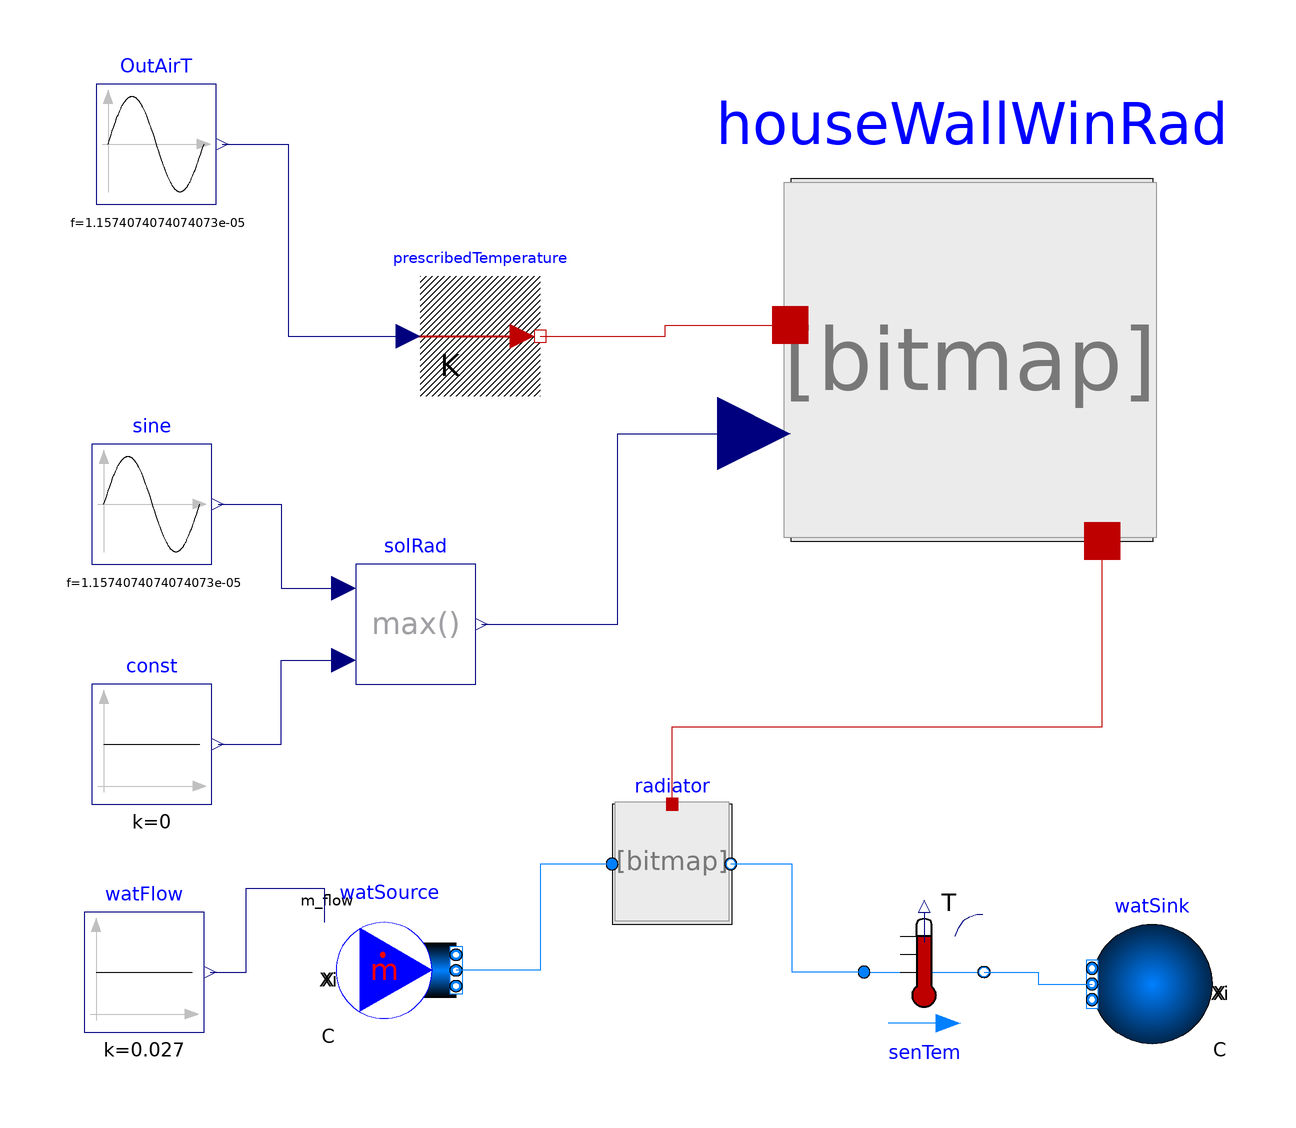

This picture is the connection diagram that the Modelica source below describes through its graphical annotations.

model Experiment3
    .Modelica.Thermal.HeatTransfer.Sources.PrescribedTemperature prescribedTemperature annotation(Placement(transformation(extent = {{-34.0,36.0},{-14.0,56.0}},origin = {0.0,0.0},rotation = 0.0)));
    .Modelica.Blocks.Sources.Sine OutAirT(offset = 273.15,phase = -1.57079632679489499834,f = 1 / 86400,amplitude = 5) annotation(Placement(transformation(extent = {{-88.0,68.0},{-68.0,88.0}},origin = {0.0,0.0},rotation = 0.0)));
    .Modelica.Blocks.Sources.Sine sine(amplitude = 100,f = 1 / 86400,phase = -1.57079632679489499834) annotation(Placement(transformation(extent = {{-88.67,8.0},{-68.67,28.0}},origin = {0.0,0.0},rotation = 0.0)));
    .Modelica.Blocks.Sources.Constant const(k = 0) annotation(Placement(transformation(extent = {{-88.67,-32.0},{-68.67,-12.0}},origin = {0.0,0.0},rotation = 0.0)));
    .Modelica.Blocks.Math.Max solRad annotation(Placement(transformation(extent = {{-44.67,-12.0},{-24.67,8.0}},origin = {0.0,0.0},rotation = 0.0)));
    .TrainingPack.Day2.SimpleHouse.Components.Radiator radiator annotation(Placement(transformation(extent = {{-2.0,-52.0},{18.0,-32.0}},origin = {0.0,0.0},rotation = 0.0)));
    .Modelica.Blocks.Sources.Constant watFlow(k = 0.027) annotation(Placement(transformation(extent = {{-90,-70},{-70,-50}},origin = {0,0},rotation = 0)));
    .Buildings.Fluid.Sources.MassFlowSource_T watSource(nPorts = 1,use_m_flow_in = true,redeclare package Medium = .Buildings.Media.Water,T = 333.15) annotation(Placement(transformation(extent = {{-48.0,-69.74},{-28.0,-49.74}},origin = {0.0,0.0},rotation = 0.0)));
    .Buildings.Fluid.Sources.Boundary_pT watSink(nPorts = 1,redeclare package Medium = .Buildings.Media.Water) annotation(Placement(transformation(extent = {{98.0,-72.0},{78.0,-52.0}},origin = {0.0,0.0},rotation = 0.0)));
    .Buildings.Fluid.Sensors.TemperatureTwoPort senTem(redeclare package Medium = .Buildings.Media.Water,m_flow_nominal = 0.027) annotation(Placement(transformation(extent = {{40.0,-70.0},{60.0,-50.0}},origin = {0.0,0.0},rotation = 0.0)));
    .TrainingPack.Day2.SimpleHouse.Building.HouseWallWinRad houseWallWinRad annotation(Placement(transformation(extent = {{27.82,11.82},{88.18,72.18}},origin = {0.0,0.0},rotation = 0.0)));
equation
    connect(OutAirT.y,prescribedTemperature.T) annotation(Line(points = {{-67,78},{-56,78},{-56,46},{-36,46}},color = {0,0,127}));
    connect(senTem.port_a,radiator.port_return) annotation(Line(points = {{40,-60},{28,-60},{28,-42},{17.8,-42}},color = {0,127,255}));
    connect(prescribedTemperature.port,houseWallWinRad.outside) annotation(Line(points = {{-14,46},{6.845000000000001,46},{6.845000000000001,47.83},{27.69,47.83}},color = {191,0,0}));
    connect(radiator.port_house,houseWallWinRad.rad) annotation(Line(points = {{8,-32},{8,-19.09},{79.73,-19.09},{79.73,11.82}},color = {191,0,0}));
    connect(senTem.port_b,watSink.ports[1]) annotation(Line(points = {{60,-60},{69,-60},{69,-62},{78,-62}},color = {0,127,255}));
    connect(radiator.port_supply,watSource.ports[1]) annotation(Line(points = {{-2,-42},{-14,-42},{-14,-59.74},{-28,-59.74}},color = {0,127,255}));
    connect(watFlow.y,watSource.m_flow_in) annotation(Line(points = {{-69,-60},{-63,-60},{-63,-46},{-50,-46},{-50,-51.74}},color = {0,0,127}));
    connect(sine.y,solRad.u1) annotation(Line(points = {{-67.66,18},{-57.16,18},{-57.16,4},{-46.66,4}},color = {0,0,127}));
    connect(const.y,solRad.u2) annotation(Line(points = {{-67.66,-22},{-57.16,-22},{-57.16,-8},{-46.66,-8}},color = {0,0,127}));
    connect(solRad.y,houseWallWinRad.u) annotation(Line(points = {{-23.67,-2},{-1.0100000000000016,-2},{-1.0100000000000016,29.73},{21.65,29.73}},color = {0,0,127}));
    annotation(Icon(coordinateSystem(preserveAspectRatio = false,extent = {{-100.0,-100.0},{100.0,100.0}}),graphics = {Rectangle(lineColor={0,0,0},fillColor={230,230,230},fillPattern=FillPattern.Solid,extent={{-100.0,-100.0},{100.0,100.0}}),Text(lineColor={0,0,255},extent={{-150,150},{150,110}},textString="%name")}));
end Experiment3;